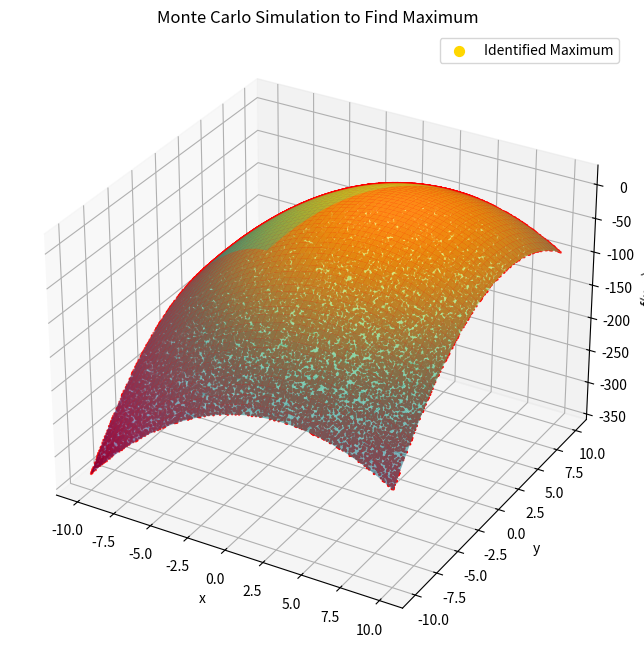

Recreate this plot in Python.
import numpy as np
import matplotlib.pyplot as plt
from mpl_toolkits.mplot3d import Axes3D

# Define the 3D function
def f(x, y):
    return -(x**2 + y**2 - 6*x - 6*y + 14)

# Set the number of samples
num_samples = 50000

# Generate random samples within the domain for x and y
x_samples = np.random.uniform(-10, 10, num_samples)
y_samples = np.random.uniform(-10, 10, num_samples)

# Evaluate the function at each sample point
f_samples = f(x_samples, y_samples)

# Find the sample that gives the maximum function value
max_index = np.argmax(f_samples)
max_value = f_samples[max_index]
max_x = x_samples[max_index]
max_y = y_samples[max_index]

# Plotting
fig = plt.figure(figsize=(12, 8))
ax = fig.add_subplot(111, projection='3d')

# Create a grid of x, y values for plotting the function surface
x_plot = np.linspace(-10, 10, 100)
y_plot = np.linspace(-10, 10, 100)
x_plot, y_plot = np.meshgrid(x_plot, y_plot)
f_plot = f(x_plot, y_plot)

# Plot the surface
ax.plot_surface(x_plot, y_plot, f_plot, cmap='viridis', alpha=0.6)

# Plot the sampled points
ax.scatter(x_samples, y_samples, f_samples, color='red', s=1)

# Highlight the identified maximum
ax.scatter(max_x, max_y, max_value, color='gold', s=50, label='Identified Maximum')

ax.set_title('Monte Carlo Simulation to Find Maximum')
ax.set_xlabel('x')
ax.set_ylabel('y')
ax.set_zlabel('f(x, y)')
ax.legend()

plt.show()

print(f"Maximum value of the function is approximately {max_value} at (x, y) = ({max_x}, {max_y})")

